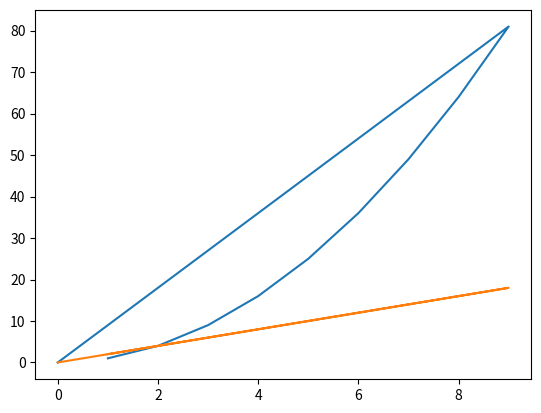

The matplotlib source for this figure:
from numpy import ndarray
import numpy as np
import matplotlib.pyplot as plt
from typing import Callable

def deriv(func: Callable[[ndarray], ndarray], input_: ndarray, delta: float = 0.001) -> ndarray:
    return (func(input_+delta) - func(input_ - delta)) / (2*delta)

def square(input_ : ndarray) -> ndarray:
    return np.power(input_, 2)

input_ = np.array([1,2,3,4,5,6,7,8,9,0])

square_result  = square(input_)

deriv_result = deriv(square, input_)

print(f"{input_} \n {square_result} \n {deriv_result}")

plt.plot(input_, square_result, label = 'square')

plt.plot(input_, deriv_result, label = 'derivative')

plt.show()

